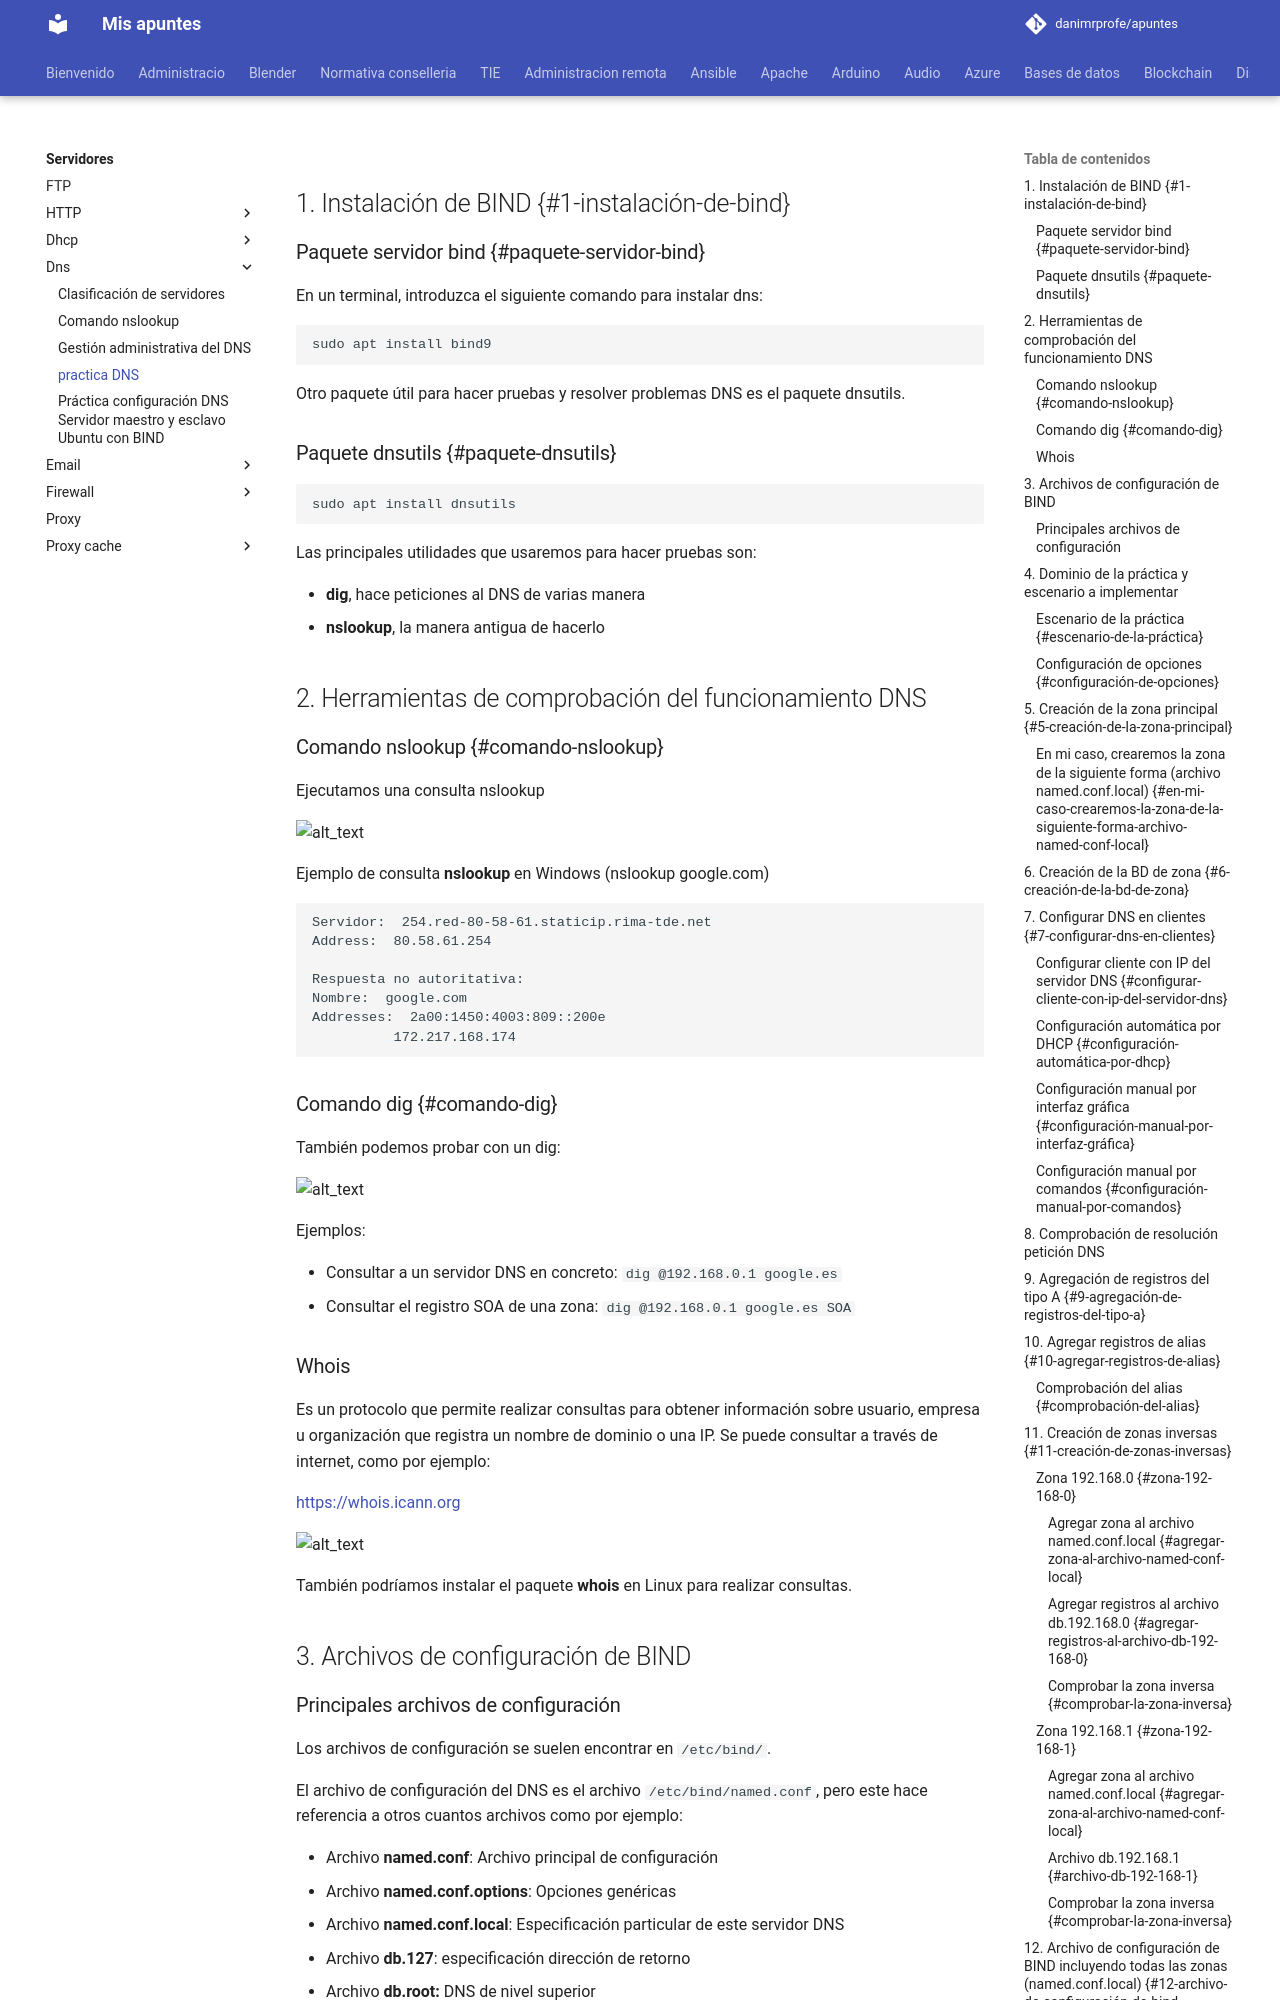

repository: danimrprofe/apuntes · page: servidores/dns/practica_DNS/index.html · generator: mkdocs


## 1. Instalación de BIND {#1-instalación-de-bind}

### Paquete servidor bind {#paquete-servidor-bind}

En un terminal, introduzca el siguiente comando para instalar dns:

    sudo apt install bind9

Otro paquete útil para hacer pruebas y resolver problemas DNS es el paquete dnsutils.

### Paquete dnsutils {#paquete-dnsutils}

    sudo apt install dnsutils

Las principales utilidades que usaremos para hacer pruebas son:

* **dig**, hace peticiones al DNS de varias manera
* **nslookup**, la manera antigua de hacerlo

## 2. Herramientas de comprobación del funcionamiento DNS

### Comando nslookup {#comando-nslookup}

Ejecutamos una consulta nslookup

![alt_text](images/Pr-ctica-DNS1.png "image_tooltip")

Ejemplo de consulta **nslookup** en Windows (nslookup google.com)

```ps
Servidor:  254.red-80-58-61.staticip.rima-tde.net
Address:  80.58.61.254

Respuesta no autoritativa:
Nombre:  google.com
Addresses:  2a00:1450:4003:809::200e
          172.217.168.174
```

### Comando dig {#comando-dig}

También podemos probar con un dig:

![alt_text](images/Pr-ctica-DNS3.png "image_tooltip")

Ejemplos:

- Consultar a un servidor DNS en concreto: `dig @192.168.0.1 google.es`
- Consultar el registro SOA de una zona: `dig @192.168.0.1 google.es SOA`

### Whois

Es un protocolo que permite realizar consultas para obtener información sobre usuario, empresa u organización que registra un nombre de dominio o una IP. Se puede consultar a través de internet, como por ejemplo:

[https://whois.icann.org](https://whois.icann.org)

![alt_text](images/Pr-ctica-DNS4.png "image_tooltip")

También podríamos instalar el paquete **whois** en Linux para realizar consultas.

## 3. Archivos de configuración de BIND

### Principales archivos de configuración

Los archivos de configuración se suelen encontrar en `/etc/bind/`.

El archivo de configuración del DNS es el archivo `/etc/bind/named.conf`, pero este hace referencia a otros cuantos archivos como por ejemplo:

- Archivo **named.conf**: Archivo principal de configuración
- Archivo **named.conf.options**: Opciones genéricas
- Archivo **named.conf.local**: Especificación particular de este servidor DNS
- Archivo **db.127**: especificación dirección de retorno
- Archivo **db.root:** DNS de nivel superior
- Otros archivos: db.0, db.255, db.empty, db.local, rndc.conf, rndc.key, zones.rfc1918

No necesitamos modificar todos los archivos, solo algunos de ellos
